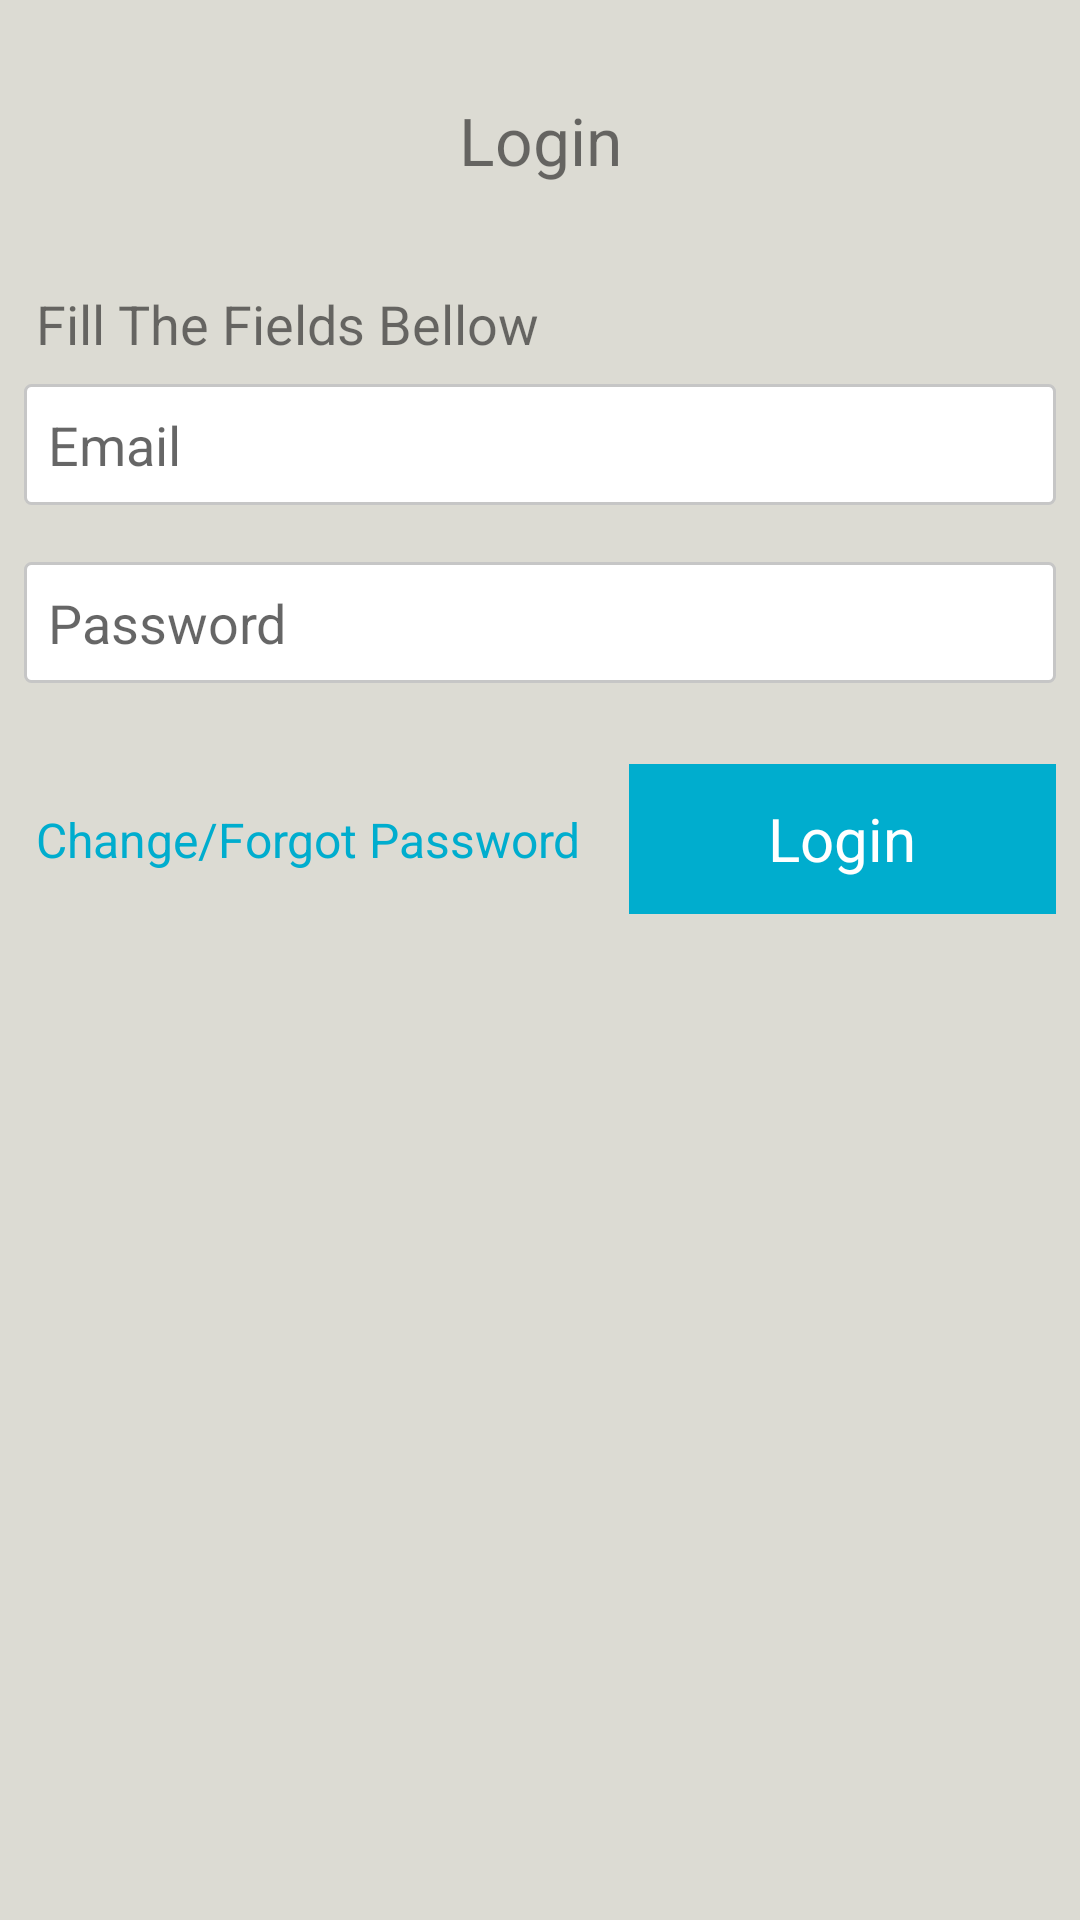

Layout XML and referenced resources for this Android screen:
<!-- AndroidManifest.xml: application theme AppTheme -->
<!-- res/layout/activity_login.xml -->
<?xml version="1.0" encoding="utf-8"?>
<android.support.constraint.ConstraintLayout xmlns:android="http://schemas.android.com/apk/res/android"
    xmlns:app="http://schemas.android.com/apk/res-auto"
    xmlns:tools="http://schemas.android.com/tools"
    android:layout_width="match_parent"
    android:layout_height="match_parent"
    tools:context="com.example.eriko.updateditmmockup.activities.Login"
    android:background="@color/mediumblack">

    <TextView
        android:id="@+id/LoginHeader"
        android:layout_width="wrap_content"
        android:layout_height="wrap_content"
        android:layout_marginEnd="8dp"
        android:layout_marginStart="8dp"
        android:layout_marginTop="32dp"
        android:text="Login"
        android:textSize="22sp"
        app:layout_constraintEnd_toEndOf="parent"
        app:layout_constraintStart_toStartOf="parent"
        app:layout_constraintTop_toTopOf="parent" />

    <TextView
        android:id="@+id/FillTheFields"
        android:layout_width="wrap_content"
        android:layout_height="wrap_content"
        android:layout_marginBottom="8dp"
        android:layout_marginStart="12dp"
        android:text="Fill The Fields Bellow"
        android:textSize="18sp"
        app:layout_constraintBottom_toTopOf="@+id/email"
        app:layout_constraintStart_toStartOf="parent" />

    <EditText
        android:id="@+id/email"
        android:layout_width="0dp"
        android:layout_height="wrap_content"
        android:layout_marginEnd="8dp"
        android:layout_marginStart="8dp"
        android:layout_marginTop="128dp"
        android:background="@drawable/round"
        android:padding="8dp"
        android:hint="Email"
        app:layout_constraintEnd_toEndOf="parent"
        app:layout_constraintHorizontal_bias="0.0"
        app:layout_constraintStart_toStartOf="parent"
        app:layout_constraintTop_toTopOf="parent" />

    <EditText
        android:id="@+id/password"
        android:layout_width="0dp"
        android:layout_height="wrap_content"
        android:layout_marginEnd="8dp"
        android:layout_marginStart="8dp"
        android:background="@drawable/round"
        android:hint="Password"
        android:padding="8dp"
        app:layout_constraintEnd_toEndOf="parent"
        app:layout_constraintHorizontal_bias="0.0"
        app:layout_constraintStart_toStartOf="parent"
        app:layout_constraintTop_toBottomOf="@+id/notAValidEmailAddress" />

    <TextView
        android:id="@+id/changeOrForgot"
        android:layout_width="wrap_content"
        android:layout_height="wrap_content"
        android:layout_marginBottom="8dp"
        android:layout_marginStart="12dp"
        android:layout_marginTop="8dp"
        android:text="Change/Forgot Password"
        android:textColor="#00ADCE"
        android:textSize="16sp"
        app:layout_constraintBottom_toBottomOf="@+id/Login"
        app:layout_constraintStart_toStartOf="parent"
        app:layout_constraintTop_toTopOf="@+id/Login" />

    <TextView
        android:id="@+id/Login"
        android:layout_width="0dp"
        android:layout_height="50dp"
        android:layout_marginEnd="8dp"
        android:layout_marginStart="16dp"
        android:layout_marginTop="8dp"
        android:background="#00ADCE"
        android:gravity="center"
        android:onClick="login"
        android:text="Login"
        android:textColor="@color/white"
        android:textSize="20sp"
        app:layout_constraintEnd_toEndOf="parent"
        app:layout_constraintStart_toEndOf="@+id/changeOrForgot"
        app:layout_constraintTop_toBottomOf="@+id/notAValidPassword" />

    <TextView
        android:id="@+id/notAValidEmailAddress"
        android:layout_width="wrap_content"
        android:layout_height="wrap_content"
        android:layout_marginStart="8dp"
        android:text="Invalid Email"
        android:textColor="@color/red"
        android:visibility="invisible"
        app:layout_constraintStart_toStartOf="@+id/email"
        app:layout_constraintTop_toBottomOf="@+id/email" />

    <TextView
        android:id="@+id/notAValidPassword"
        android:layout_width="wrap_content"
        android:layout_height="wrap_content"
        android:layout_marginStart="8dp"
        android:text="Invalid Password"
        android:textColor="@color/red"
        android:visibility="invisible"
        app:layout_constraintStart_toStartOf="@+id/password"
        app:layout_constraintTop_toBottomOf="@+id/password" />
</android.support.constraint.ConstraintLayout>
<!-- resources referenced by this layout -->
<resources>
  <color name="mediumblack">#DCDBD3</color>
  <color name="red">#FF5252</color>
  <color name="white">#FFFFFF</color>
  <!-- drawable round (drawable) -->
  <?xml version="1.0" encoding="utf-8"?>
  <shape xmlns:android="http://schemas.android.com/apk/res/android">
      <corners android:radius="2dp"/>
      <stroke android:width="1dp"
          android:color="#C6C6C6" />
      <solid android:color="#ffffff"/>
  
  </shape>
  <style name="AppTheme" parent="Theme.AppCompat.Light.NoActionBar">
          
          <item name="android:windowTranslucentStatus">true</item>
      </style>
</resources>
